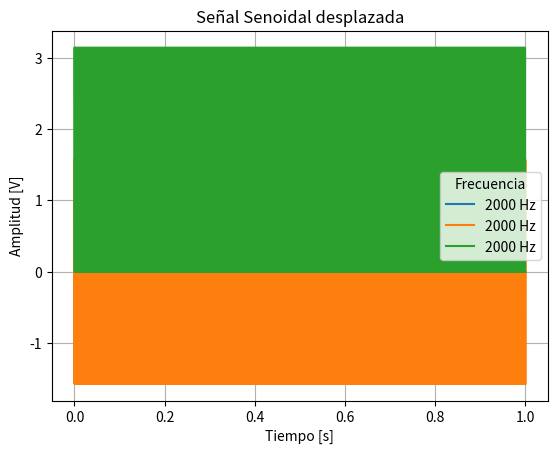

Here is the Python script that generated this plot:
# -*- coding: utf-8 -*-
"""
Created on Wed Aug 20 15:28:47 2025

[redacted]
"""

import numpy as np
import matplotlib.pyplot as plt

N = 4000
ff = 4000  # frecuencia de muestreo (>= 2*fs)
vc=1
#vc=amplitud max 
#dc=desfasaje-valor medio 
#ff=frecuencia de muestreo 
#ph=fase inicial. Es el desplazamiento horizontal de la señal en radianes. 
#fs=frecuencia de señal

def funcion_seno(vc=None, dc=None, fs=None, ph=None, nn=N, ff=ff):
    t = np.arange(nn) / ff
    sen = vc * np.sin(2 * np.pi * fs * t + ph) + dc
    return t, sen

def funcion_seno_modulada(vc=None, dc=None, fs=None, ph=None, nn=N, ff=ff,yy1=None):
    t = np.arange(nn) / ff
    sen = (vc+ yy1) * np.sin(2 * np.pi * fs * t + ph) + dc
    return t, sen

fs = 2000

tt, yy = funcion_seno(vc=vc, dc=0, fs=fs, ph=0, nn=N, ff=ff)

plt.plot(tt, yy, label=f'{fs} Hz')
plt.title('Señal Senoidal')
plt.xlabel('Tiempo [s]')
plt.ylabel('Amplitud [V]')
plt.legend(title="Frecuencia")
plt.grid(True)
plt.show()

tt, yy = funcion_seno(vc=np.pi/2, dc=0, fs=fs, ph=np.pi/2, nn=N, ff=ff)

plt.plot(tt, yy, label=f'{fs} Hz')
plt.title('Señal Senoidal desplazada')
plt.xlabel('Tiempo [s]')
plt.ylabel('Amplitud [V]')
plt.legend(title="Frecuencia")
plt.grid(True)
plt.show()


tt1,yy1=funcion_seno(vc=np.pi/2, dc=0, fs=2000/2, ph=np.pi/2, nn=N, ff=ff)
tt, yy= funcion_seno_modulada(vc=np.pi/2, dc=0, fs=2000/2, ph=np.pi/2, nn=N, ff=ff,yy1=yy1)

plt.plot(tt, yy, label=f'{fs} Hz')
plt.title('Señal Senoidal desplazada')
plt.xlabel('Tiempo [s]')
plt.ylabel('Amplitud [V]')
plt.legend(title="Frecuencia")
plt.grid(True)
plt.show()


#Cuadrado de la amplitud es la potencia
#Potencia original= A^2
#Si quiero el 75%, =pot original*0,75 

AmplitudNueva=np.sqrt(0.75*(vc**2))

tt,yy=funcion_seno(vc=AmplitudNueva, dc=0, fs=2000/2, ph=np.pi/2, nn=N, ff=ff)